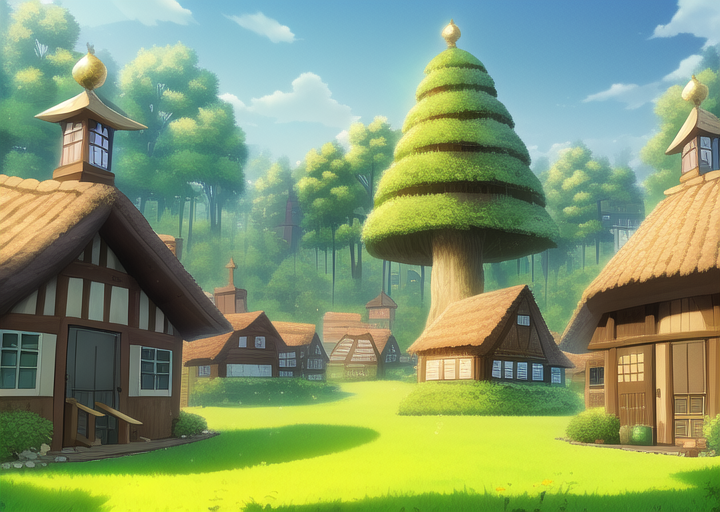
Generation parameters embedded in this image by AUTOMATIC1111 Stable Diffusion web UI or a fork of it (Forge, ...) (PNG 'parameters' text chunk):
masterpiece, best quality, ((village)), daytime, cartoon, forest


Negative prompt: lowres, bad anatomy, bad hands, text, error, missing fingers, extra digit, fewer digits, cropped, worst quality, low quality, normal quality, jpeg artifacts, signature, watermark, username, blurry, artist name, road
Steps: 38, Sampler: Euler a, CFG scale: 12, Seed: 2521247573, Size: 720x512, Model hash: 89d59c3dde, Model: nai, Clip skip: 2, Version: v1.3.1